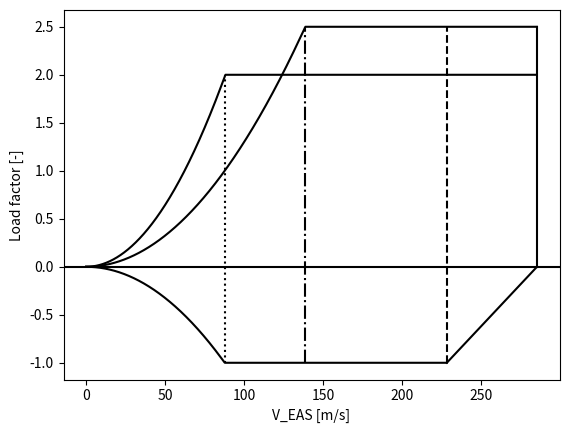

Generate this figure with matplotlib:
from math import *
import numpy as np
import matplotlib.pyplot as plt

# General variables might be importable
S        =  57.7
CL_clean =  1.1
MTOW     = 30502 * 9.81
MLW      = 29142.1 * 9.81                                        # ASSUMED TO BE MTOW - 0.7*FUELWEIGHT!!
dCL      = 1.08


# at h = 0 
V_S0_takeoff   =  sqrt(2*MTOW/(1.225*(CL_clean+dCL)*S))        # stall speed full flaps at MTOW[m/s] "naming not very correct"
V_S0_landing   =  sqrt(2*MLW/(1.225*(CL_clean+dCL)*S))          #
V_S1_MTOW       =  sqrt(2*MTOW/(1.225*(CL_clean)*S))            # stall speed clean config  at MTOW[m/s]
V_S1_MLW        =  sqrt(2*MLW/(1.225*(CL_clean)*S))               # stall speed clean config at MLW [m/s]

Weight = MTOW/(0.454*9.81)
n_max = 2.1 + 2400/(Weight + 10000)
if n_max > 3.8:
    n_max = 3.8
elif n_max < 2.5:
    n_max = 2.5

V_A  = V_S1_MTOW * sqrt(n_max)

# at h = 35000 ft
M_C  = 0.77                                                     # Design cruise mach number [-]
c_sound = 296.508                                               # speed of sound [m/s]
V_C  = M_C * c_sound                                            # DEsign cruise speed [m/s]


V_D1 = V_C/0.8
V_D2 = (M_C/0.8)*c_sound
V_D3 = (M_C + 0.05)*c_sound
if max(V_D1,V_D2) == V_D1:
    V_D = V_D1                                                  # diving velocity if not bound by compress effects [m/s]
else:
    V_D = max(V_D2, V_D3)                                       # diving speed if bound by compress effefcts [m/s]
    

V_F_land        = 1.6 * V_S1_MTOW                                
V_F_approach    = 1.8 * V_S1_MLW
V_F_climb       = 1.8 * V_S0_landing
V_F = max(V_F_land, V_F_approach , V_F_climb)                   # Flapped speed [m/s] REQUIREMENTS VERRY VAGUE !!




n_maxflap = 2.0

V = np.arange(0,V_D,0.1)

n1 = (V/V_S0_takeoff)**2                                       # first parabolic part positive quadrantr
n1[n1 > 2] = 2                                                  # makes all values in array larger than 2 equal to 2
n2 = (V/V_S1_MTOW)**2                                           # second parabolic part to VA
n2[n2 > n_max] = n_max                                          # makes all values bigger than n_max equal to n_max

# bottom parabolic part assuming Clmin = -CLmax
# CS-25 says nmin = -1

n3 = -(V/V_S1_MTOW)**2
n3[n3 < -1] = -1
n_min = np.arange(-1,0,(1/(V_D - V_C)))                              # gives linear relation of n_min between V_D and V_C for integer speeds

print(V_S0_takeoff)
print(V_S1_MTOW)
print(V_S1_MLW)
print(V_S0_landing)
print(V_F)
print(V_A)

plt.plot(V,n1,'black')
plt.plot(V,n2,'black')
plt.plot(V[V<V_C],n3[V<V_C],'black')                                    # making the graph not continue after V_C
plt.plot(np.arange(V_C,V_D,1),n_min,'black')
plt.plot((V_D, V_D), (0, n_max), 'black')
plt.axhline(y=0,color='black')
plt.plot((V_A,V_A),(-1,n_max),color='black',linestyle='dashdot')
plt.plot((V_C,V_C),(-1,n_max),color='black',linestyle='--')
i = 0
while i < len(n1) and n1[i] < 2:
    V_X = V[i]
    i= i+1
plt.plot((V_X,V_X),(-1,2),color='black',linestyle=':')
plt.xlabel("V_EAS [m/s]")


plt.ylabel("Load factor [-]")
plt.show()







